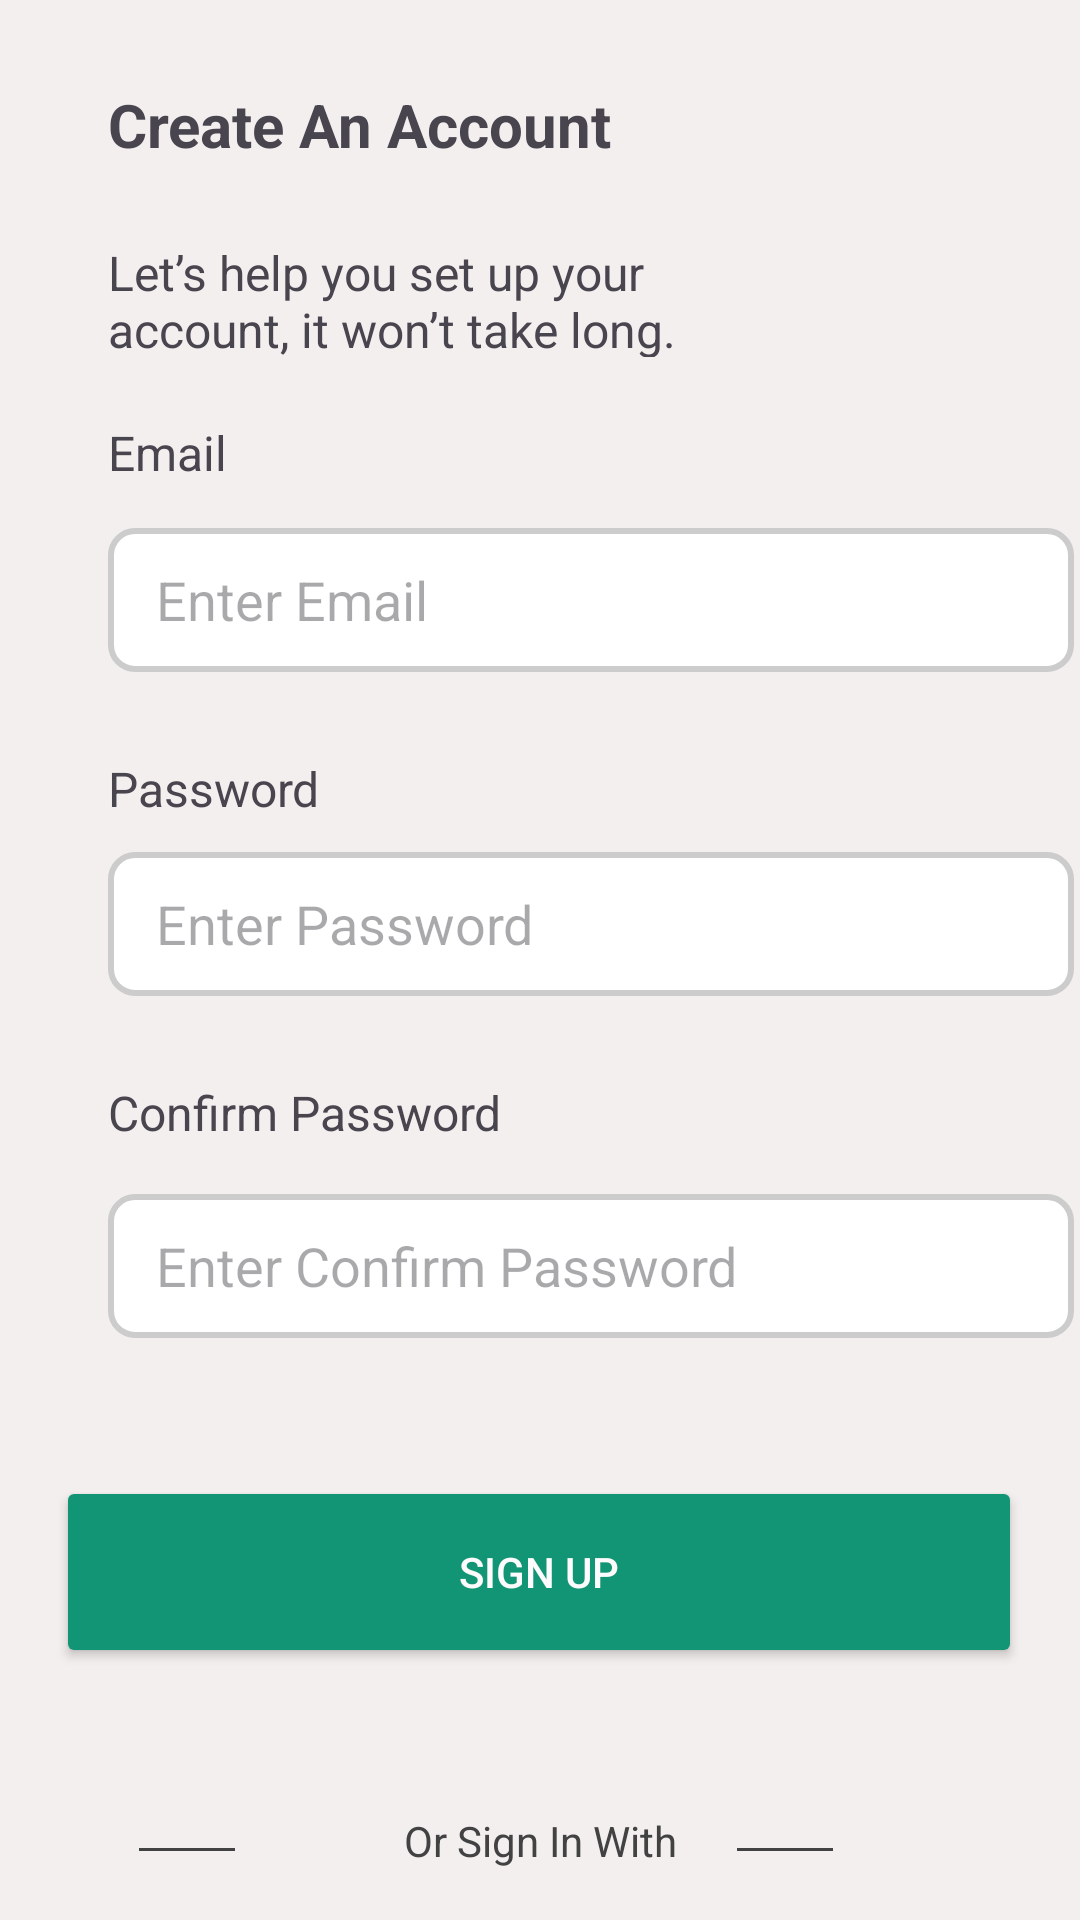

Write the Android layout XML for this screen, with the resource values it uses.
<!-- AndroidManifest.xml: application theme Theme.Foody -->
<!-- res/layout/activity_sign_up.xml -->
<?xml version="1.0" encoding="utf-8"?>
<androidx.constraintlayout.widget.ConstraintLayout xmlns:android="http://schemas.android.com/apk/res/android"
    xmlns:app="http://schemas.android.com/apk/res-auto"
    xmlns:tools="http://schemas.android.com/tools"
    android:layout_width="match_parent"
    android:layout_height="match_parent"
    android:background="#F4EFEF"
    tools:context=".screens.SignIn">

    <TextView
        android:id="@+id/textView3"
        android:layout_width="wrap_content"
        android:layout_height="wrap_content"
        android:layout_marginStart="36dp"
        android:layout_marginTop="28dp"
        android:text="@string/createAnAccount"
        android:textSize="20sp"
        android:textStyle="bold"
        app:layout_constraintStart_toStartOf="parent"
        app:layout_constraintTop_toTopOf="parent" />

    <TextView
        android:id="@+id/textView4"
        android:layout_width="192dp"
        android:layout_height="39dp"
        android:layout_marginStart="36dp"
        android:layout_marginTop="80dp"
        android:text="@string/letsHelpYouSetYourAccount"
        android:textSize="16sp"
        app:layout_constraintStart_toStartOf="parent"
        app:layout_constraintTop_toTopOf="parent" />

    <TextView
        android:id="@+id/textView5"
        android:layout_width="wrap_content"
        android:layout_height="22dp"
        android:layout_marginStart="36dp"
        android:layout_marginTop="140dp"
        android:text="@string/email"
        android:textSize="16sp"
        app:layout_constraintStart_toStartOf="parent"
        app:layout_constraintTop_toTopOf="parent" />

    <EditText
        android:id="@+id/email"
        android:layout_width="322dp"
        android:layout_height="48dp"
        android:layout_marginStart="36dp"
        android:layout_marginTop="176dp"
        android:background="@drawable/edit_text_border"
        android:ems="10"
        android:hint="@string/enterEmail"
        android:inputType="textEmailAddress"
        android:minHeight="48dp"
        android:paddingStart="16dp"
        app:layout_constraintStart_toStartOf="parent"
        app:layout_constraintTop_toTopOf="parent" />

    <TextView
        android:id="@+id/textView6"
        android:layout_width="wrap_content"
        android:layout_height="22dp"
        android:layout_marginStart="36dp"
        android:layout_marginTop="28dp"
        android:text="@string/password"
        android:textSize="16sp"
        app:layout_constraintStart_toStartOf="parent"
        app:layout_constraintTop_toBottomOf="@+id/email" />

    <EditText
        android:id="@+id/password"
        android:layout_width="322dp"
        android:layout_height="wrap_content"
        android:layout_marginStart="36dp"
        android:layout_marginTop="284dp"
        android:background="@drawable/edit_text_border"
        android:ems="10"
        android:hint="@string/enterPassword"
        android:inputType="textPassword"
        android:minHeight="48dp"
        android:paddingStart="16dp"
        app:layout_constraintStart_toStartOf="parent"
        app:layout_constraintTop_toTopOf="parent" />


    <TextView
        android:id="@+id/confirmPasswordlabel"
        android:layout_width="wrap_content"
        android:layout_height="22dp"
        android:layout_marginTop="28dp"
        android:text="@string/confirmPassword"
        android:textSize="16sp"
        app:layout_constraintStart_toStartOf="@+id/password"
        app:layout_constraintTop_toBottomOf="@+id/password" />

    <EditText
        android:id="@+id/confirmPassword"
        android:layout_width="322dp"
        android:layout_height="wrap_content"
        android:layout_marginTop="16dp"
        android:background="@drawable/edit_text_border"
        android:ems="10"
        android:hint="@string/enterConfirmPassword"
        android:inputType="textPassword"
        android:minHeight="48dp"
        android:paddingStart="16dp"
        app:layout_constraintStart_toStartOf="@+id/confirmPasswordlabel"
        app:layout_constraintTop_toBottomOf="@+id/confirmPasswordlabel" />

    <Button
        android:id="@+id/signbtn"
        android:layout_width="322dp"
        android:layout_height="64dp"
        android:layout_marginTop="492dp"
        android:backgroundTint="#129575"
        android:text="@string/signUp"
        android:textColor="#FDFBFB"
        app:cornerRadius="10dp"
        app:layout_constraintEnd_toEndOf="parent"
        app:layout_constraintHorizontal_bias="0.494"
        app:layout_constraintStart_toStartOf="parent"
        app:layout_constraintTop_toTopOf="parent" />

    <TextView
        android:id="@+id/textView10"
        android:layout_width="wrap_content"
        android:layout_height="19dp"
        android:layout_marginTop="48dp"
        android:text="@string/orSignInWith"
        android:textColor="@color/cardview_dark_background"
        app:layout_constraintEnd_toEndOf="parent"
        app:layout_constraintStart_toStartOf="parent"
        app:layout_constraintTop_toBottomOf="@+id/signbtn" />

    <View
        android:id="@+id/divider3"
        android:layout_width="32dp"
        android:layout_height="1dp"
        android:layout_marginStart="20dp"
        android:layout_marginTop="60dp"
        android:background="@color/cardview_dark_background"
        app:layout_constraintEnd_toEndOf="parent"
        app:layout_constraintHorizontal_bias="0.0"
        app:layout_constraintStart_toEndOf="@+id/textView10"
        app:layout_constraintTop_toBottomOf="@+id/signbtn" />

    <View
        android:id="@+id/divider2"
        android:layout_width="32dp"
        android:layout_height="1dp"
        android:layout_marginTop="60dp"
        android:layout_marginEnd="16dp"
        android:background="@color/cardview_dark_background"
        app:layout_constraintEnd_toStartOf="@+id/textView10"
        app:layout_constraintHorizontal_bias="0.535"
        app:layout_constraintStart_toStartOf="parent"
        app:layout_constraintTop_toBottomOf="@+id/signbtn" />

    <ImageView
        android:id="@+id/googleSignIn"
        android:layout_width="wrap_content"
        android:layout_height="wrap_content"
        android:layout_marginTop="72dp"
        android:background="@drawable/edit_text_border"
        android:src="@drawable/icons8_google_240_1"
        app:layout_constraintEnd_toEndOf="parent"
        app:layout_constraintHorizontal_bias="0.498"
        app:layout_constraintStart_toStartOf="parent"
        app:layout_constraintTop_toBottomOf="@+id/divider2" />

    <TextView
        android:id="@+id/dontHaveAnAccount"
        android:layout_width="wrap_content"
        android:layout_height="0dp"
        android:layout_marginStart="92dp"
        android:layout_marginTop="20dp"
        android:text="@string/alreadyAMember"
        android:textColor="@color/cardview_dark_background"
        app:layout_constraintStart_toStartOf="parent"
        app:layout_constraintTop_toBottomOf="@+id/googleSignIn" />

    <TextView
        android:id="@+id/switchAuth"
        android:layout_width="wrap_content"
        android:layout_height="0dp"
        android:layout_marginStart="16dp"
        android:text="@string/signIn"
        android:textColor="#FF9C00"
        app:layout_constraintStart_toEndOf="@+id/dontHaveAnAccount"
        app:layout_constraintTop_toTopOf="@+id/dontHaveAnAccount" />

    <ProgressBar
        android:id="@+id/progressBar"
        style="?android:attr/progressBarStyle"
        android:layout_width="wrap_content"
        android:layout_height="wrap_content"
        android:visibility="gone"
        app:layout_constraintEnd_toEndOf="parent"
        app:layout_constraintStart_toStartOf="parent"
        app:layout_constraintTop_toBottomOf="@+id/signbtn" />

</androidx.constraintlayout.widget.ConstraintLayout>
<!-- resources referenced by this layout -->
<resources>
  <!-- drawable edit_text_border (drawable) -->
  <shape xmlns:android="http://schemas.android.com/apk/res/android"
      android:shape="rectangle">
  
  
      <solid android:color="#FFFFFF" />
  
      <stroke
          android:width="2dp"
      android:color="#CCCCCC" />
  
      <corners
          android:radius="8dp" />
  
  </shape>
  <string name="alreadyAMember">Already A Member?</string>
  <string name="confirmPassword">Confirm Password</string>
  <string name="createAnAccount">Create An Account</string>
  <string name="email">Email</string>
  <string name="enterConfirmPassword">Enter Confirm Password</string>
  <string name="enterEmail">Enter Email</string>
  <string name="enterPassword">Enter Password</string>
  <string name="letsHelpYouSetYourAccount">Let’s help you set up your account, it won’t take long.</string>
  <string name="orSignInWith">Or Sign In With</string>
  <string name="password">Password</string>
  <string name="signIn">Sign In</string>
  <string name="signUp">Sign Up</string>
  <style name="Theme.Foody" parent="Base.Theme.Foody" />
  <style name="Base.Theme.Foody" parent="Theme.Material3.DayNight.NoActionBar">
          
          
      </style>
</resources>
